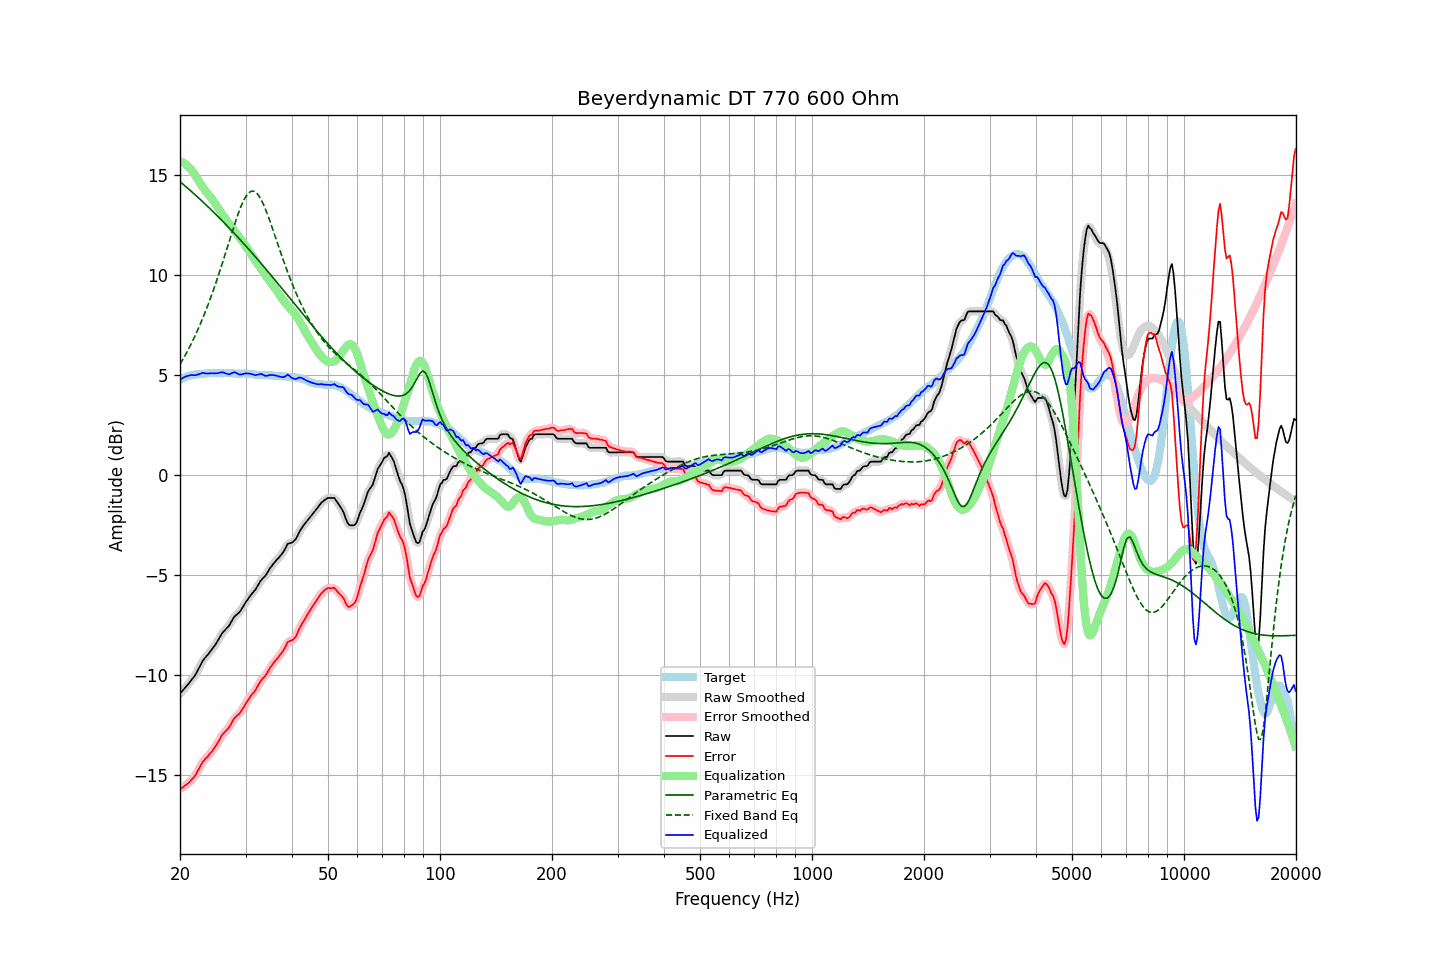

Source data for this figure (header and first rows):
frequency, raw, error, smoothed, error_smoothed, equalization, parametric_eq, fixed_band_eq, equalized_raw, equalized_smoothed, target
20.00, -10.95, -15.74, -10.95, -15.74, 15.71, 14.69, 5.54, 4.76, 4.76, 4.79
20.20, -10.86, -15.69, -10.86, -15.68, 15.68, 14.62, 5.68, 4.82, 4.82, 4.83
20.40, -10.77, -15.63, -10.77, -15.63, 15.64, 14.55, 5.82, 4.87, 4.87, 4.86
20.61, -10.67, -15.56, -10.67, -15.57, 15.58, 14.48, 5.96, 4.91, 4.91, 4.89
20.81, -10.58, -15.51, -10.58, -15.51, 15.52, 14.42, 6.11, 4.95, 4.94, 4.93
21.02, -10.49, -15.46, -10.48, -15.44, 15.45, 14.35, 6.26, 4.96, 4.97, 4.97
21.23, -10.39, -15.37, -10.39, -15.37, 15.37, 14.28, 6.41, 4.98, 4.99, 4.98
21.44, -10.28, -15.27, -10.29, -15.29, 15.28, 14.20, 6.58, 5.00, 5.00, 5.00
21.66, -10.18, -15.20, -10.18, -15.20, 15.18, 14.13, 6.74, 5.00, 5.00, 5.02
21.87, -10.08, -15.10, -10.07, -15.10, 15.07, 14.06, 6.91, 4.99, 5.00, 5.03
22.09, -9.95, -14.98, -9.94, -14.98, 14.95, 13.99, 7.08, 5.00, 5.01, 5.04
22.31, -9.79, -14.82, -9.79, -14.84, 14.82, 13.92, 7.26, 5.03, 5.02, 5.04
22.54, -9.64, -14.69, -9.63, -14.68, 14.69, 13.84, 7.44, 5.05, 5.05, 5.05
22.76, -9.48, -14.53, -9.48, -14.53, 14.56, 13.77, 7.63, 5.08, 5.08, 5.06
22.99, -9.32, -14.38, -9.34, -14.40, 14.43, 13.69, 7.82, 5.12, 5.10, 5.06
23.22, -9.22, -14.29, -9.22, -14.28, 14.32, 13.62, 8.02, 5.10, 5.10, 5.07
23.45, -9.12, -14.20, -9.12, -14.19, 14.21, 13.54, 8.22, 5.09, 5.09, 5.08
23.69, -9.03, -14.12, -9.03, -14.11, 14.11, 13.46, 8.43, 5.08, 5.08, 5.09
23.92, -8.93, -14.02, -8.93, -14.03, 14.01, 13.39, 8.64, 5.09, 5.08, 5.10
24.16, -8.83, -13.93, -8.83, -13.93, 13.92, 13.31, 8.86, 5.09, 5.09, 5.11
24.40, -8.72, -13.83, -8.72, -13.83, 13.81, 13.23, 9.08, 5.10, 5.09, 5.12
24.65, -8.61, -13.72, -8.61, -13.72, 13.70, 13.15, 9.31, 5.09, 5.09, 5.11
24.89, -8.50, -13.60, -8.49, -13.60, 13.58, 13.07, 9.54, 5.09, 5.09, 5.11
25.14, -8.37, -13.47, -8.36, -13.47, 13.46, 12.99, 9.78, 5.09, 5.09, 5.11
25.39, -8.23, -13.33, -8.23, -13.33, 13.33, 12.91, 10.02, 5.11, 5.11, 5.11
25.65, -8.09, -13.20, -8.09, -13.19, 13.21, 12.83, 10.27, 5.12, 5.13, 5.11
25.91, -7.95, -13.04, -7.96, -13.06, 13.10, 12.75, 10.52, 5.15, 5.14, 5.09
26.16, -7.85, -12.94, -7.85, -12.95, 12.98, 12.67, 10.77, 5.13, 5.13, 5.10
26.43, -7.77, -12.87, -7.76, -12.86, 12.87, 12.59, 11.03, 5.10, 5.10, 5.10
26.69, -7.68, -12.78, -7.68, -12.78, 12.75, 12.50, 11.29, 5.07, 5.07, 5.10
26.96, -7.60, -12.70, -7.59, -12.69, 12.64, 12.42, 11.55, 5.04, 5.05, 5.10
27.23, -7.48, -12.58, -7.47, -12.57, 12.53, 12.34, 11.81, 5.05, 5.06, 5.10
27.50, -7.34, -12.44, -7.34, -12.43, 12.43, 12.25, 12.06, 5.09, 5.09, 5.10
27.77, -7.20, -12.28, -7.20, -12.29, 12.33, 12.17, 12.32, 5.13, 5.12, 5.09
28.05, -7.08, -12.17, -7.09, -12.17, 12.22, 12.08, 12.57, 5.14, 5.13, 5.09
28.33, -7.01, -12.08, -7.01, -12.08, 12.12, 11.99, 12.81, 5.11, 5.11, 5.07
28.62, -6.94, -12.02, -6.94, -12.01, 12.01, 11.91, 13.04, 5.07, 5.07, 5.08
28.90, -6.87, -11.95, -6.86, -11.93, 11.90, 11.82, 13.26, 5.03, 5.04, 5.08
29.19, -6.76, -11.83, -6.75, -11.83, 11.79, 11.73, 13.46, 5.03, 5.04, 5.07
29.48, -6.63, -11.70, -6.63, -11.70, 11.68, 11.64, 13.64, 5.05, 5.05, 5.08
29.78, -6.49, -11.57, -6.49, -11.57, 11.57, 11.55, 13.81, 5.08, 5.07, 5.08
30.08, -6.36, -11.44, -6.37, -11.44, 11.45, 11.46, 13.94, 5.09, 5.09, 5.08
30.38, -6.25, -11.31, -6.24, -11.31, 11.33, 11.37, 14.06, 5.08, 5.09, 5.06
30.68, -6.13, -11.19, -6.13, -11.18, 11.21, 11.28, 14.14, 5.08, 5.08, 5.06
30.99, -6.02, -11.07, -6.02, -11.07, 11.09, 11.19, 14.20, 5.07, 5.06, 5.05
31.30, -5.92, -10.97, -5.92, -10.97, 10.96, 11.10, 14.21, 5.04, 5.04, 5.05
31.61, -5.83, -10.88, -5.83, -10.87, 10.84, 11.01, 14.21, 5.01, 5.01, 5.05
31.93, -5.73, -10.76, -5.72, -10.75, 10.72, 10.92, 14.16, 4.99, 5.00, 5.03
32.24, -5.60, -10.61, -5.59, -10.62, 10.61, 10.82, 14.09, 5.01, 5.01, 5.02
32.57, -5.46, -10.48, -5.46, -10.47, 10.49, 10.73, 13.98, 5.04, 5.04, 5.02
32.89, -5.32, -10.33, -5.33, -10.35, 10.38, 10.64, 13.86, 5.06, 5.05, 5.02
33.22, -5.22, -10.24, -5.23, -10.24, 10.26, 10.54, 13.70, 5.04, 5.04, 5.02
33.55, -5.14, -10.14, -5.14, -10.15, 10.14, 10.45, 13.54, 5.01, 5.01, 5.01
33.89, -5.06, -10.07, -5.05, -10.05, 10.02, 10.35, 13.34, 4.97, 4.98, 5.01
34.23, -4.94, -9.95, -4.94, -9.94, 9.91, 10.26, 13.14, 4.97, 4.97, 5.01
34.57, -4.81, -9.81, -4.81, -9.81, 9.79, 10.16, 12.92, 4.98, 4.98, 5.00
34.92, -4.67, -9.66, -4.68, -9.67, 9.68, 10.06, 12.70, 5.01, 5.00, 4.99
35.27, -4.56, -9.55, -4.56, -9.54, 9.57, 9.97, 12.47, 5.01, 5.01, 4.99
35.62, -4.46, -9.44, -4.45, -9.43, 9.46, 9.87, 12.24, 5.00, 5.00, 4.98
35.97, -4.36, -9.32, -4.36, -9.33, 9.35, 9.77, 12.00, 4.99, 4.99, 4.97
... 635 more rows
